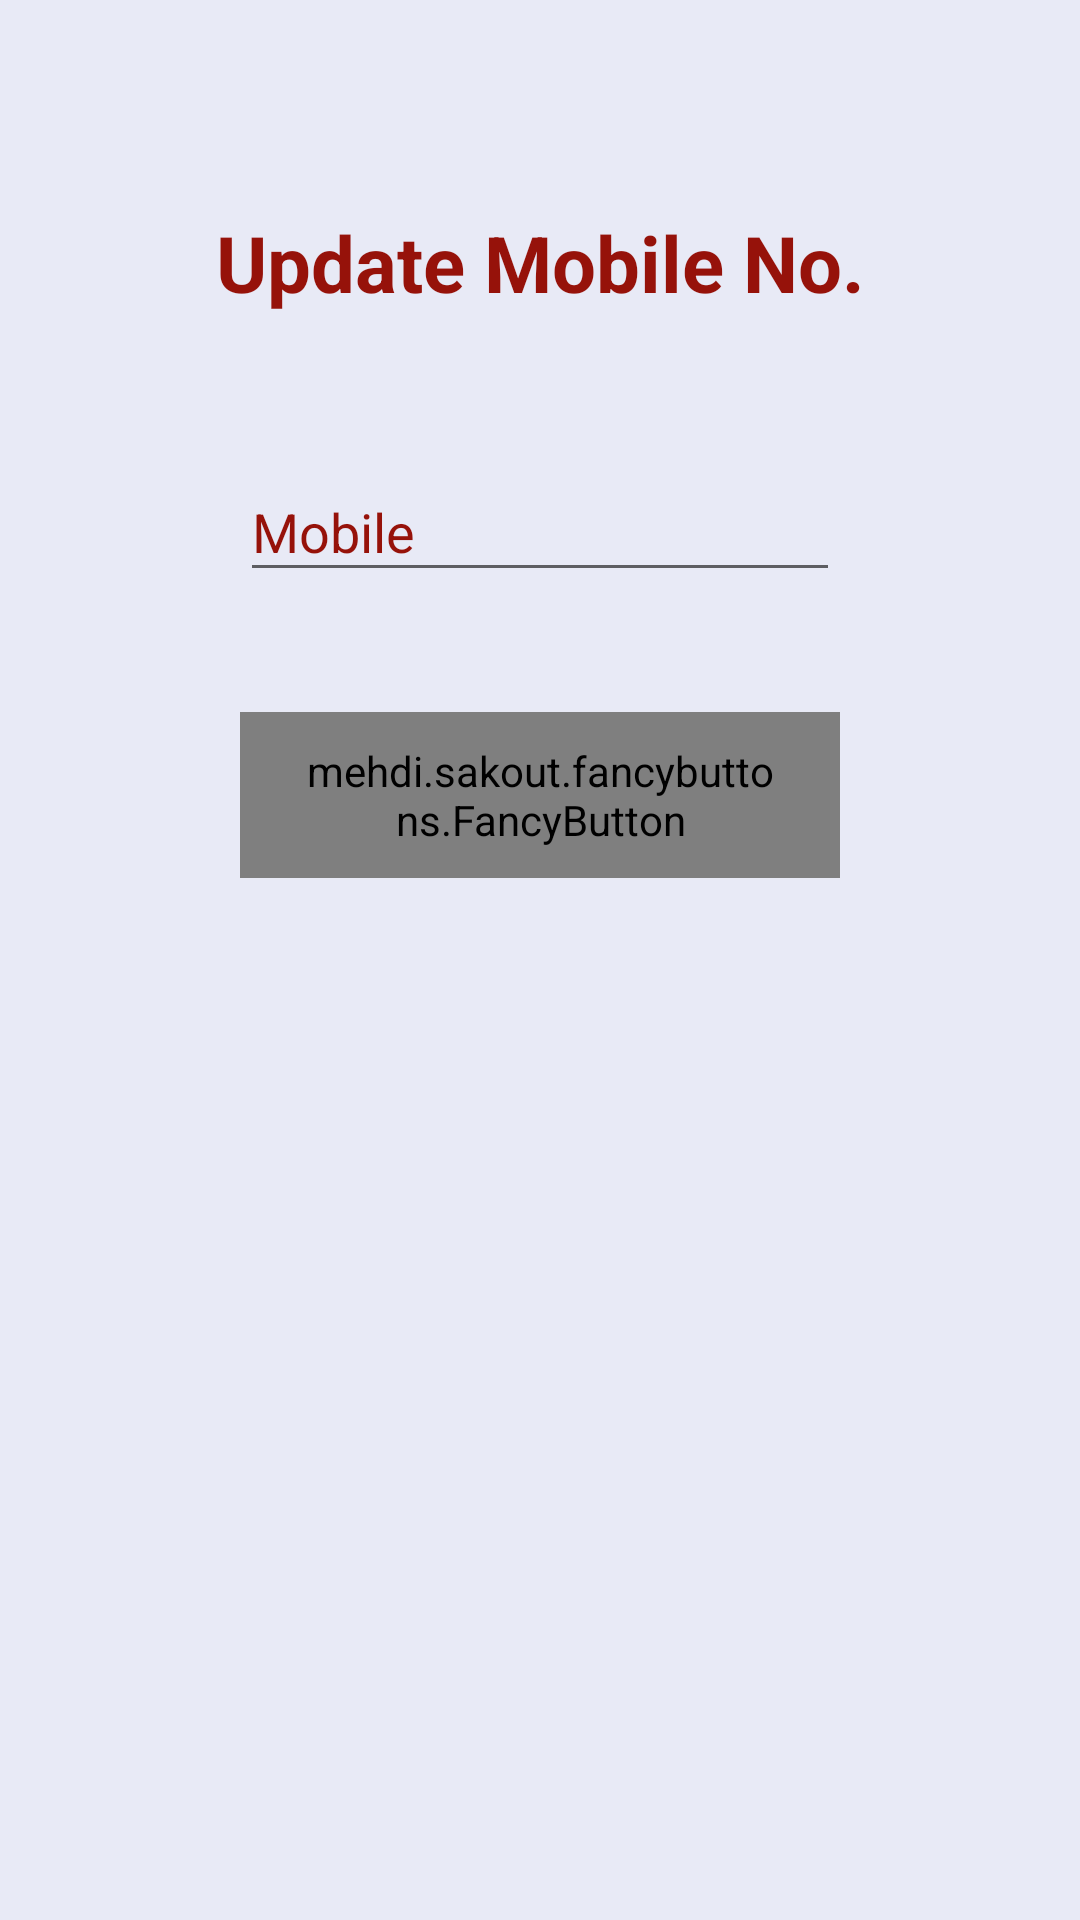

Layout XML and referenced resources for this Android screen:
<!-- AndroidManifest.xml: application theme AppTheme -->
<!-- res/layout/activity_edit_mobile_no.xml -->
<?xml version="1.0" encoding="utf-8"?>
<RelativeLayout xmlns:android="http://schemas.android.com/apk/res/android"
    xmlns:fancy="http://schemas.android.com/apk/res-auto"
    android:layout_width="match_parent"
    android:layout_height="match_parent"
    android:background="@color/snowWhite"
    android:gravity="top">
    <LinearLayout
        android:id="@+id/email_login_form"
        android:layout_width="match_parent"
        android:layout_height="wrap_content"
        android:layout_alignParentLeft="true"
        android:layout_alignParentStart="true"
        android:layout_gravity="center_horizontal"
        android:orientation="vertical"
        android:paddingLeft="20dp"
        android:layout_marginTop="50dp"
        android:paddingRight="20dp">
        <TextView
            android:id="@+id/textView2"
            android:layout_width="match_parent"
            android:layout_height="wrap_content"
            android:layout_marginBottom="40dp"
            android:layout_marginTop="20dp"
            android:text="Update Mobile No."
            android:textColor="@color/customized_red"
            android:textAlignment="center"
            android:textSize="26sp"
            android:textStyle="bold" />
        <LinearLayout
            android:layout_width="match_parent"
            android:layout_height="wrap_content"
            android:layout_gravity="center"
            android:orientation="vertical"
            android:paddingLeft="60dp"
            android:paddingRight="60dp">

            <android.support.design.widget.TextInputLayout
                android:layout_width="match_parent"
                android:layout_height="match_parent"
                android:backgroundTint="@color/customized_red"
                android:textColorHint="@color/customized_red">

                <EditText
                    android:id="@+id/updated_mobile_no"
                    android:layout_width="match_parent"
                    android:layout_height="wrap_content"
                    android:layout_marginTop="10dp"
                    android:drawableLeft="@drawable/ic_phone_red_24dp"
                    android:drawablePadding="10dp"
                    android:hint="@string/prompt_mobile"
                    android:imeActionLabel="@string/action_sign_in_short"
                    android:imeOptions="actionUnspecified"
                    android:inputType="phone"
                    android:maxLines="1"
                    android:singleLine="true"
                    android:textColor="@color/customized_red"
                    android:textColorHint="@color/customized_red" />
            </android.support.design.widget.TextInputLayout>
        </LinearLayout>
        <LinearLayout
            android:layout_width="match_parent"
            android:layout_height="wrap_content"
            android:layout_gravity="center"
            android:orientation="vertical"
            android:paddingLeft="60dp"
            android:layout_marginTop="40dp"
            android:paddingRight="60dp">
            <mehdi.sakout.fancybuttons.FancyButton
                android:id="@+id/update_phone_btn"
                android:layout_width="match_parent"
                android:layout_height="wrap_content"
                android:paddingBottom="10dp"
                android:paddingLeft="20dp"
                android:paddingRight="20dp"
                android:paddingTop="10dp"
                fancy:fb_borderColor="@color/cardview_shadow_end_color"
                fancy:fb_borderWidth="4dp"
                fancy:fb_defaultColor="@color/customized_red"
                fancy:fb_focusColor="@color/focus_color"
                fancy:fb_radius="30dp"
                fancy:fb_text="Update"
                fancy:fb_textColor="#FFFFFF" />
        </LinearLayout>
    </LinearLayout>
</RelativeLayout>
<!-- resources referenced by this layout -->
<resources>
  <color name="customized_red">#96120a</color>
  <color name="focus_color">#FF4081</color>
  <color name="snowWhite">#e8eaf6</color>
  <string name="action_sign_in_short">Sign in</string>
  <string name="prompt_mobile">Mobile</string>
  <style name="AppTheme" parent="Theme.AppCompat.Light.DarkActionBar">
          
          <item name="colorPrimary">@color/customized_red</item>
          <item name="colorPrimaryDark">@color/customized_red</item>
          <item name="colorAccent">@color/colorAccent</item>
      </style>
  <color name="colorAccent">#FF4081</color>
</resources>
